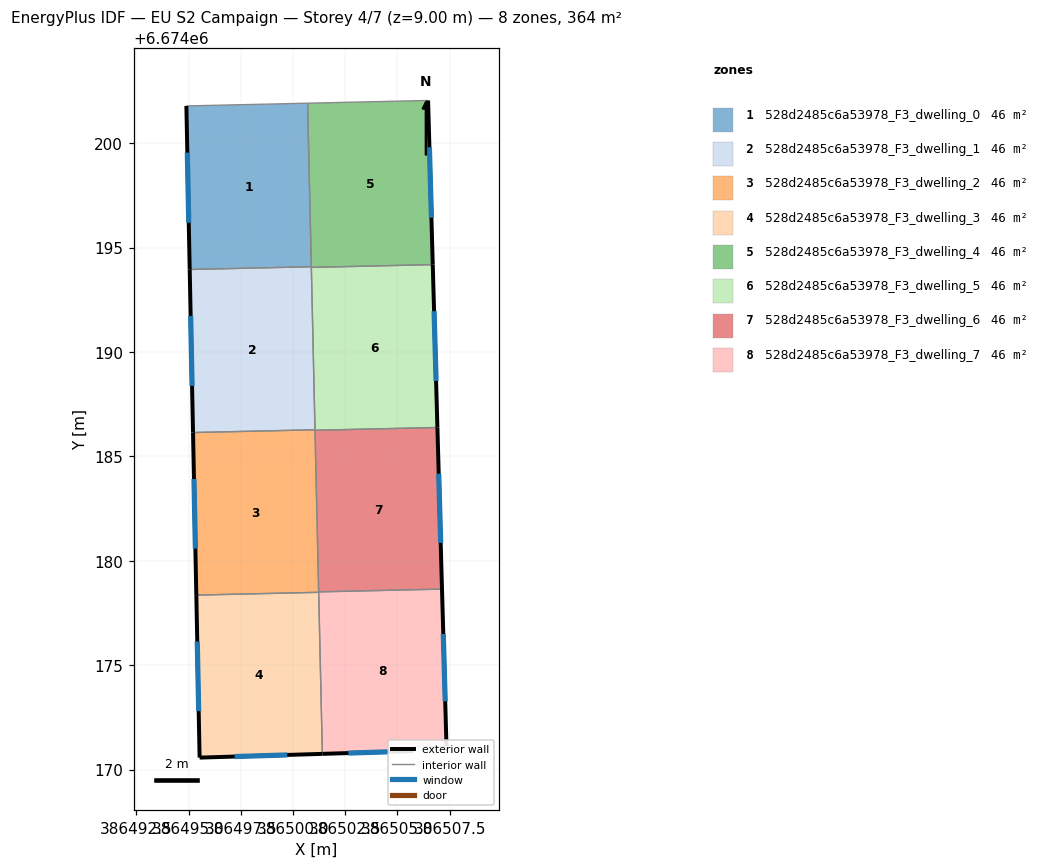
=== STOREY PLAN SPEC (per zone: floor XY polygon, exterior-wall plan segments, windows/doors) ===
zone 1: 528d2485c6a53978_F3_dwelling_0  (45.6 m²)
  floor: (386500.70, 6674201.91) (386500.88, 6674194.08) (386495.05, 6674193.95) (386494.89, 6674201.78)
  exterior wall: (386494.89, 6674201.78) – (386495.05, 6674193.95)  [7.8 m]
    window: (386494.94, 6674199.54) – (386495.01, 6674196.19)  [4.3 m²]
  interior walls: 3
zone 2: 528d2485c6a53978_F3_dwelling_1  (45.6 m²)
  floor: (386500.88, 6674194.08) (386501.05, 6674186.27) (386495.21, 6674186.14) (386495.05, 6674193.95)
  exterior wall: (386495.05, 6674193.95) – (386495.21, 6674186.14)  [7.8 m]
    window: (386495.10, 6674191.72) – (386495.17, 6674188.37)  [4.3 m²]
  interior walls: 4
zone 3: 528d2485c6a53978_F3_dwelling_2  (45.6 m²)
  floor: (386501.05, 6674186.27) (386501.23, 6674178.49) (386495.37, 6674178.36) (386495.21, 6674186.14)
  exterior wall: (386495.21, 6674186.14) – (386495.37, 6674178.36)  [7.8 m]
    window: (386495.26, 6674183.92) – (386495.32, 6674180.58)  [4.3 m²]
  interior walls: 5
zone 4: 528d2485c6a53978_F3_dwelling_3  (45.6 m²)
  floor: (386501.23, 6674178.49) (386501.41, 6674170.75) (386495.53, 6674170.57) (386495.37, 6674178.36)
  exterior wall: (386495.53, 6674170.57) – (386501.41, 6674170.75)  [5.9 m]
    window: (386497.21, 6674170.63) – (386499.73, 6674170.70)  [3.2 m²]
  exterior wall: (386495.37, 6674178.36) – (386495.53, 6674170.57)  [7.8 m]
    window: (386495.42, 6674176.13) – (386495.48, 6674172.80)  [4.3 m²]
  interior walls: 2
zone 5: 528d2485c6a53978_F3_dwelling_4  (45.6 m²)
  floor: (386506.47, 6674202.04) (386506.69, 6674194.18) (386500.88, 6674194.05) (386500.70, 6674201.91)
  exterior wall: (386506.69, 6674194.18) – (386506.47, 6674202.04)  [7.9 m]
    window: (386506.63, 6674196.43) – (386506.53, 6674199.80)  [4.3 m²]
  interior walls: 4
zone 6: 528d2485c6a53978_F3_dwelling_5  (45.6 m²)
  floor: (386506.69, 6674194.18) (386506.91, 6674186.38) (386501.05, 6674186.25) (386500.88, 6674194.05)
  exterior wall: (386506.91, 6674186.38) – (386506.69, 6674194.18)  [7.8 m]
    window: (386506.85, 6674188.61) – (386506.76, 6674191.95)  [4.3 m²]
  interior walls: 4
zone 7: 528d2485c6a53978_F3_dwelling_6  (45.6 m²)
  floor: (386506.91, 6674186.38) (386507.14, 6674178.64) (386501.23, 6674178.51) (386501.05, 6674186.25)
  exterior wall: (386507.14, 6674178.64) – (386506.91, 6674186.38)  [7.7 m]
    window: (386507.07, 6674180.86) – (386506.98, 6674184.17)  [4.3 m²]
  interior walls: 3
zone 8: 528d2485c6a53978_F3_dwelling_7  (45.6 m²)
  floor: (386507.14, 6674178.64) (386507.35, 6674171.12) (386505.76, 6674171.10) (386505.76, 6674170.89) (386501.41, 6674170.75) (386501.23, 6674178.51)
  exterior wall: (386507.35, 6674171.12) – (386507.14, 6674178.64)  [7.5 m]
    window: (386507.29, 6674173.27) – (386507.20, 6674176.49)  [4.1 m²]
  exterior wall: (386501.41, 6674170.75) – (386505.76, 6674170.89)  [4.4 m]
    window: (386502.65, 6674170.79) – (386504.52, 6674170.85)  [2.4 m²]
  interior walls: 5

=== DERIVED (storey summary) ===
Building: EU S2 Campaign
Storey: 4 of 7  (floor level z = 9.00 m)
Storey gross floor area: 364.5 m²
Zones on this storey: 8
  - 528d2485c6a53978_F3_dwelling_0: floor 45.6 m²; exterior wall 7.8 m (23.5 m²); 1 window(s) 4.3 m²; WWR 18.4%
  - 528d2485c6a53978_F3_dwelling_1: floor 45.6 m²; exterior wall 7.8 m (23.4 m²); 1 window(s) 4.3 m²; WWR 18.4%
  - 528d2485c6a53978_F3_dwelling_2: floor 45.6 m²; exterior wall 7.8 m (23.4 m²); 1 window(s) 4.3 m²; WWR 18.4%
  - 528d2485c6a53978_F3_dwelling_3: floor 45.6 m²; exterior wall 13.7 m (41.0 m²); 2 window(s) 7.5 m²; WWR 18.4%
  - 528d2485c6a53978_F3_dwelling_4: floor 45.6 m²; exterior wall 7.9 m (23.6 m²); 1 window(s) 4.3 m²; WWR 18.4%
  - 528d2485c6a53978_F3_dwelling_5: floor 45.6 m²; exterior wall 7.8 m (23.4 m²); 1 window(s) 4.3 m²; WWR 18.4%
  - 528d2485c6a53978_F3_dwelling_6: floor 45.6 m²; exterior wall 7.7 m (23.2 m²); 1 window(s) 4.3 m²; WWR 18.4%
  - 528d2485c6a53978_F3_dwelling_7: floor 45.6 m²; exterior wall 11.9 m (35.7 m²); 2 window(s) 6.6 m²; WWR 18.4%
Zone adjacency (shared interzone walls):
  - 528d2485c6a53978_F3_dwelling_0 ↔ 528d2485c6a53978_F3_dwelling_1
  - 528d2485c6a53978_F3_dwelling_0 ↔ 528d2485c6a53978_F3_dwelling_4
  - 528d2485c6a53978_F3_dwelling_1 ↔ 528d2485c6a53978_F3_dwelling_2
  - 528d2485c6a53978_F3_dwelling_1 ↔ 528d2485c6a53978_F3_dwelling_4
  - 528d2485c6a53978_F3_dwelling_1 ↔ 528d2485c6a53978_F3_dwelling_5
  - 528d2485c6a53978_F3_dwelling_2 ↔ 528d2485c6a53978_F3_dwelling_3
  - 528d2485c6a53978_F3_dwelling_2 ↔ 528d2485c6a53978_F3_dwelling_5
  - 528d2485c6a53978_F3_dwelling_2 ↔ 528d2485c6a53978_F3_dwelling_6
  - 528d2485c6a53978_F3_dwelling_2 ↔ 528d2485c6a53978_F3_dwelling_7
  - 528d2485c6a53978_F3_dwelling_3 ↔ 528d2485c6a53978_F3_dwelling_7
  - 528d2485c6a53978_F3_dwelling_4 ↔ 528d2485c6a53978_F3_dwelling_5
  - 528d2485c6a53978_F3_dwelling_5 ↔ 528d2485c6a53978_F3_dwelling_6
  - 528d2485c6a53978_F3_dwelling_6 ↔ 528d2485c6a53978_F3_dwelling_7